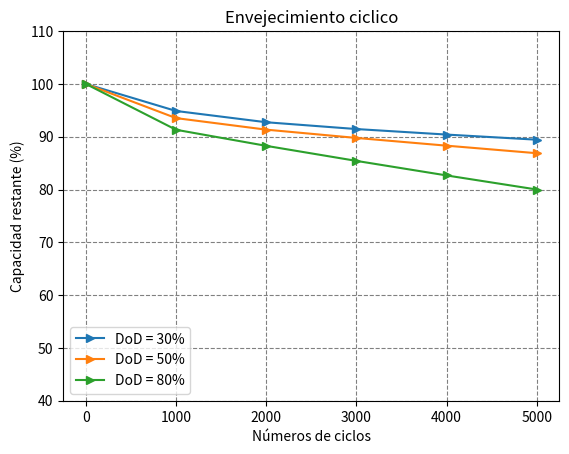

Here is the Python script that generated this plot:
# -*- coding: utf-8 -*-
"""
[redacted]
"""

from math import e
import matplotlib.pyplot as plt

#Constantes de Tabla I
AlphaSei = 5.75 * (10 **(-2))
BetaSei = 121

kT = 6.93 * (10 ** (-2))
Tref = 298
T = 298  # en este caso se considero la temperatura de referencia

kt = 4.14 * 10 ** (-10)
Hr_cyc = 60 * 60 * 2 # dos horas en segundos (es lo que se demora en cargar y descargar un bateria)

sigma = 0.5  # en este caso se considero SoC de referencia
kSigma = 1.04
sigmaRef = 0.5 

kdelta1 =  1.40 * (10 ** (5))
kdelta2 = -5.01 * (10 ** (-1))
kdelta3 = -1.23 * (10 ** (5))


# Modelos:
# Factor de estrés de temperatura 
def stc(T):
  result = e ** (kT * (T - Tref) * (Tref/T))
  return result

# Factor de estrés de estado de carga SoC
def ssoc():
  result = e ** (kSigma * (sigma - sigmaRef))
  return result

# Factor de estrés de tiempo 
def st(t):
  result = kt * t
  return result

# Factor de estrés de profundidad de descarga DoD                     
def sd(delta):
  result = ((kdelta1 * (delta ** kdelta2)) + kdelta3) ** (-1)
  return result

#Función de tasa de degradación linealizada por ciclo
def F_d1(Sd, St, Ssoc, STc):
    result =(Sd + St) * Ssoc * STc
    return result

#Función para calcular la vida útil de la baterería
def L_cyc(N, fd1):
  result = 1 - AlphaSei * (e ** (-N * BetaSei * fd1)) - (1 - AlphaSei) * (e ** (-N * fd1))
  return result


list_L_cyc = []
count = 0

for delta in range(20, 120, 10):
    delta = delta/100
    
    for N in range(0,6000,1000): 
        list_L_cyc.append([]) 
        
        Sd_valor = sd(delta)
        St_valor = st(Hr_cyc)
        Ssoc_valor = ssoc()
        STc_valor = stc(T)
        
        F_d1_result = F_d1(Sd_valor,St_valor, Ssoc_valor,STc_valor)
        L_cyc_result = L_cyc(N, F_d1_result) 
        
        L = L_cyc_result
        L2= (1-L)*100 # La batería cuando esta nueva es L=0  y esto se hace para representar la capacidad restante 
    
        list_L_cyc[count].append(L2) 
    count = count +1
    

N = [0,1000,2000,3000,4000,5000]

plt.subplots()
plt.plot(N, list_L_cyc[1], marker = '>', label= 'DoD = 30%')
plt.plot(N, list_L_cyc[3], marker = '>', label= 'DoD = 50%')
plt.plot(N, list_L_cyc[6], marker = '>', label= 'DoD = 80%')
plt.grid(axis = 'x', color = 'gray', linestyle = 'dashed')
plt.grid(axis = 'y', color = 'gray', linestyle = 'dashed')
plt.title('Envejecimiento ciclico')
plt.xlabel('Números de ciclos')
plt.ylabel('Capacidad restante (%)')
plt.legend(loc = 'lower left')
plt.ylim(40,110)
plt.show()













